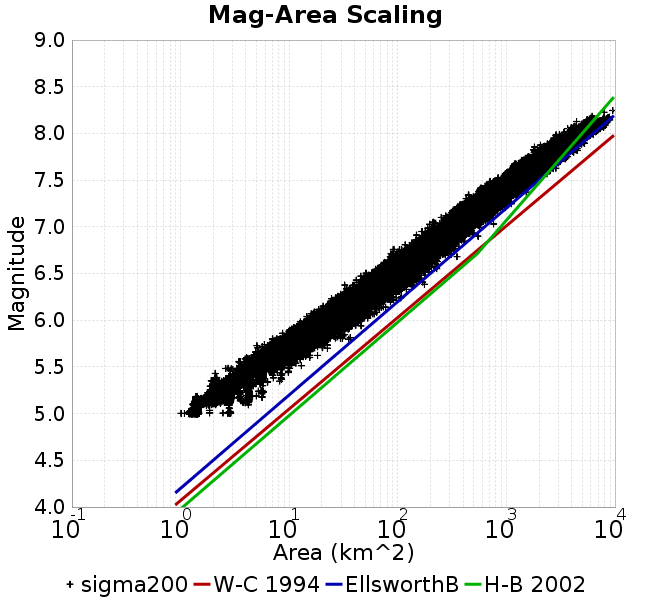

Source data for this figure (header and first rows):
Magnitude, Mean, Standard Deviation, 0.0 fractile, 0.025 fractile, 0.16 fractile, 0.5 fractile, 0.84 fractile, 0.975 fractile, 1.0 fractile
5.05, 1.416, 0.03027, 0.9144, 1.349, 1.403, 1.418, 1.441, 1.447, 4.215
5.15, 1.879, 0.3636, 1.287, 1.403, 1.466, 1.768, 2.144, 2.819, 5.762
5.25, 2.777, 0.2003, 1.701, 2.106, 2.782, 2.81, 2.881, 2.893, 7.203
5.35, 3.242, 0.6344, 1.872, 2.685, 2.807, 2.88, 4.212, 4.322, 8.753
5.45, 4.522, 0.5898, 2.077, 3.91, 4.208, 4.288, 5.606, 5.762, 12.86
5.55, 6.18, 0.8244, 2.929, 4.888, 5.612, 5.762, 7.105, 7.612, 18.25
5.65, 8.433, 1.155, 4.038, 6.511, 7.131, 8.43, 9.824, 10.72, 22.68
5.75, 11.43, 1.551, 5.045, 8.584, 9.884, 11.34, 12.86, 14.41, 35.24
5.85, 15.36, 2.098, 6.933, 11.52, 13.13, 15.44, 17.28, 19.67, 40.04
5.95, 20.61, 2.824, 9.65, 15.64, 18.08, 20.22, 23.1, 26.64, 54.74
6.05, 27.54, 3.739, 14.17, 21.04, 23.88, 27.35, 31.19, 35.14, 63.93
6.15, 36.63, 4.958, 16.72, 27.99, 31.81, 36.43, 41.44, 46.78, 91.25
6.25, 48.62, 6.536, 24.1, 37.11, 42.16, 48.2, 54.77, 61.96, 108.1
6.35, 64.31, 8.501, 29.68, 49.2, 56.14, 63.75, 72.7, 81.74, 176
6.45, 84.96, 11.21, 41.44, 64.88, 74.12, 84.27, 95.9, 108, 178.2
6.55, 111.4, 14.88, 50.95, 85.31, 96.92, 110.4, 125.8, 142.6, 228.8
6.65, 144.5, 19.43, 73.85, 111.2, 125.6, 143.1, 163.6, 186.4, 351.1
6.75, 186.8, 26.45, 86.54, 142.1, 161, 184.2, 213.2, 244.2, 365.3
6.85, 241.3, 35.22, 116.9, 181.6, 206.8, 238.2, 276.6, 318.1, 547.9
6.95, 312.6, 46.2, 148.8, 229.5, 267.2, 309.7, 359.3, 410.6, 566.4
7.05, 397.1, 57.61, 196.3, 304, 340.1, 391.1, 454.8, 525.5, 761.8
7.15, 497.4, 76.33, 251.1, 374.3, 424.4, 486.8, 573.1, 671.3, 824.6
7.25, 631.6, 94.58, 356.7, 460.4, 540, 627.1, 718.6, 846, 1110
7.35, 787.6, 124.7, 425.9, 598.9, 667.2, 766.9, 912.4, 1071, 1524
7.45, 1021, 144, 576.7, 764, 888.5, 1001, 1156, 1349, 1847
7.55, 1293, 194.6, 839, 983.2, 1110, 1254, 1485, 1729, 2397
7.65, 1704, 279.6, 1099, 1209, 1428, 1676, 1984, 2311, 3040
7.75, 2274, 320.3, 1375, 1718, 1972, 2239, 2581, 2998, 4163
7.85, 3021, 492.9, 1776, 2247, 2490, 2992, 3531, 4036, 5235
7.95, 4180, 634.4, 2587, 3040, 3523, 4152, 4807, 5490, 6301
8.05, 6031, 764.1, 3391, 4552, 5195, 6063, 6814, 7296, 8108
8.15, 7184, 690, 4428, 5566, 6687, 7171, 7782, 8704, 8949
8.25, 8742, 1123, 7948, 7948, 7948, 8742, 9536, 9536, 9536
8.35, NaN, NaN, NaN, NaN, NaN, NaN, NaN, NaN, NaN
8.45, NaN, NaN, NaN, NaN, NaN, NaN, NaN, NaN, NaN
8.55, NaN, NaN, NaN, NaN, NaN, NaN, NaN, NaN, NaN
8.65, NaN, NaN, NaN, NaN, NaN, NaN, NaN, NaN, NaN
8.75, NaN, NaN, NaN, NaN, NaN, NaN, NaN, NaN, NaN
8.85, NaN, NaN, NaN, NaN, NaN, NaN, NaN, NaN, NaN
8.95, NaN, NaN, NaN, NaN, NaN, NaN, NaN, NaN, NaN
